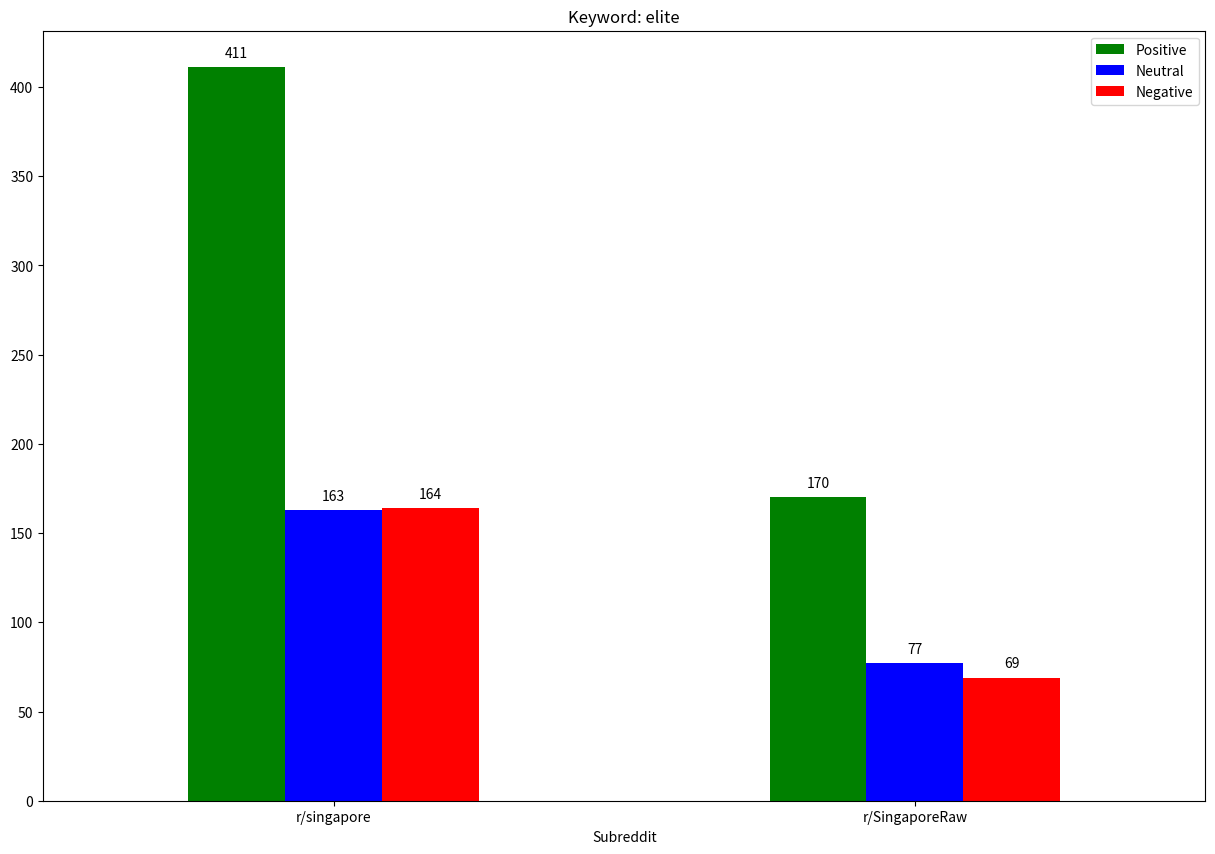

The matplotlib source for this figure:
import pandas as pd
import matplotlib.pyplot as plt

data = [["r/singapore", 411, 163, 164],
        ["r/SingaporeRaw", 170, 77, 69] 
        ]

my_colour = ['green', 'blue', 'red']

df = pd.DataFrame(data, columns=["Subreddit", "Positive", "Neutral", "Negative"])

ax = df.plot(x="Subreddit", y=["Positive", "Neutral", "Negative"],
             kind='bar', figsize=(15,10), color=my_colour)

# Annotate each bar with its respective value
for p in ax.patches:
    ax.annotate(str(p.get_height()), (p.get_x() + p.get_width() / 2., p.get_height()),
                ha='center', va='bottom', fontsize=10, color='black', xytext=(0, 5),
                textcoords='offset points')

# Adjust x-axis label rotation
plt.xticks(rotation=0)

# Add title to the graph
plt.title('Keyword: elite')

plt.show()